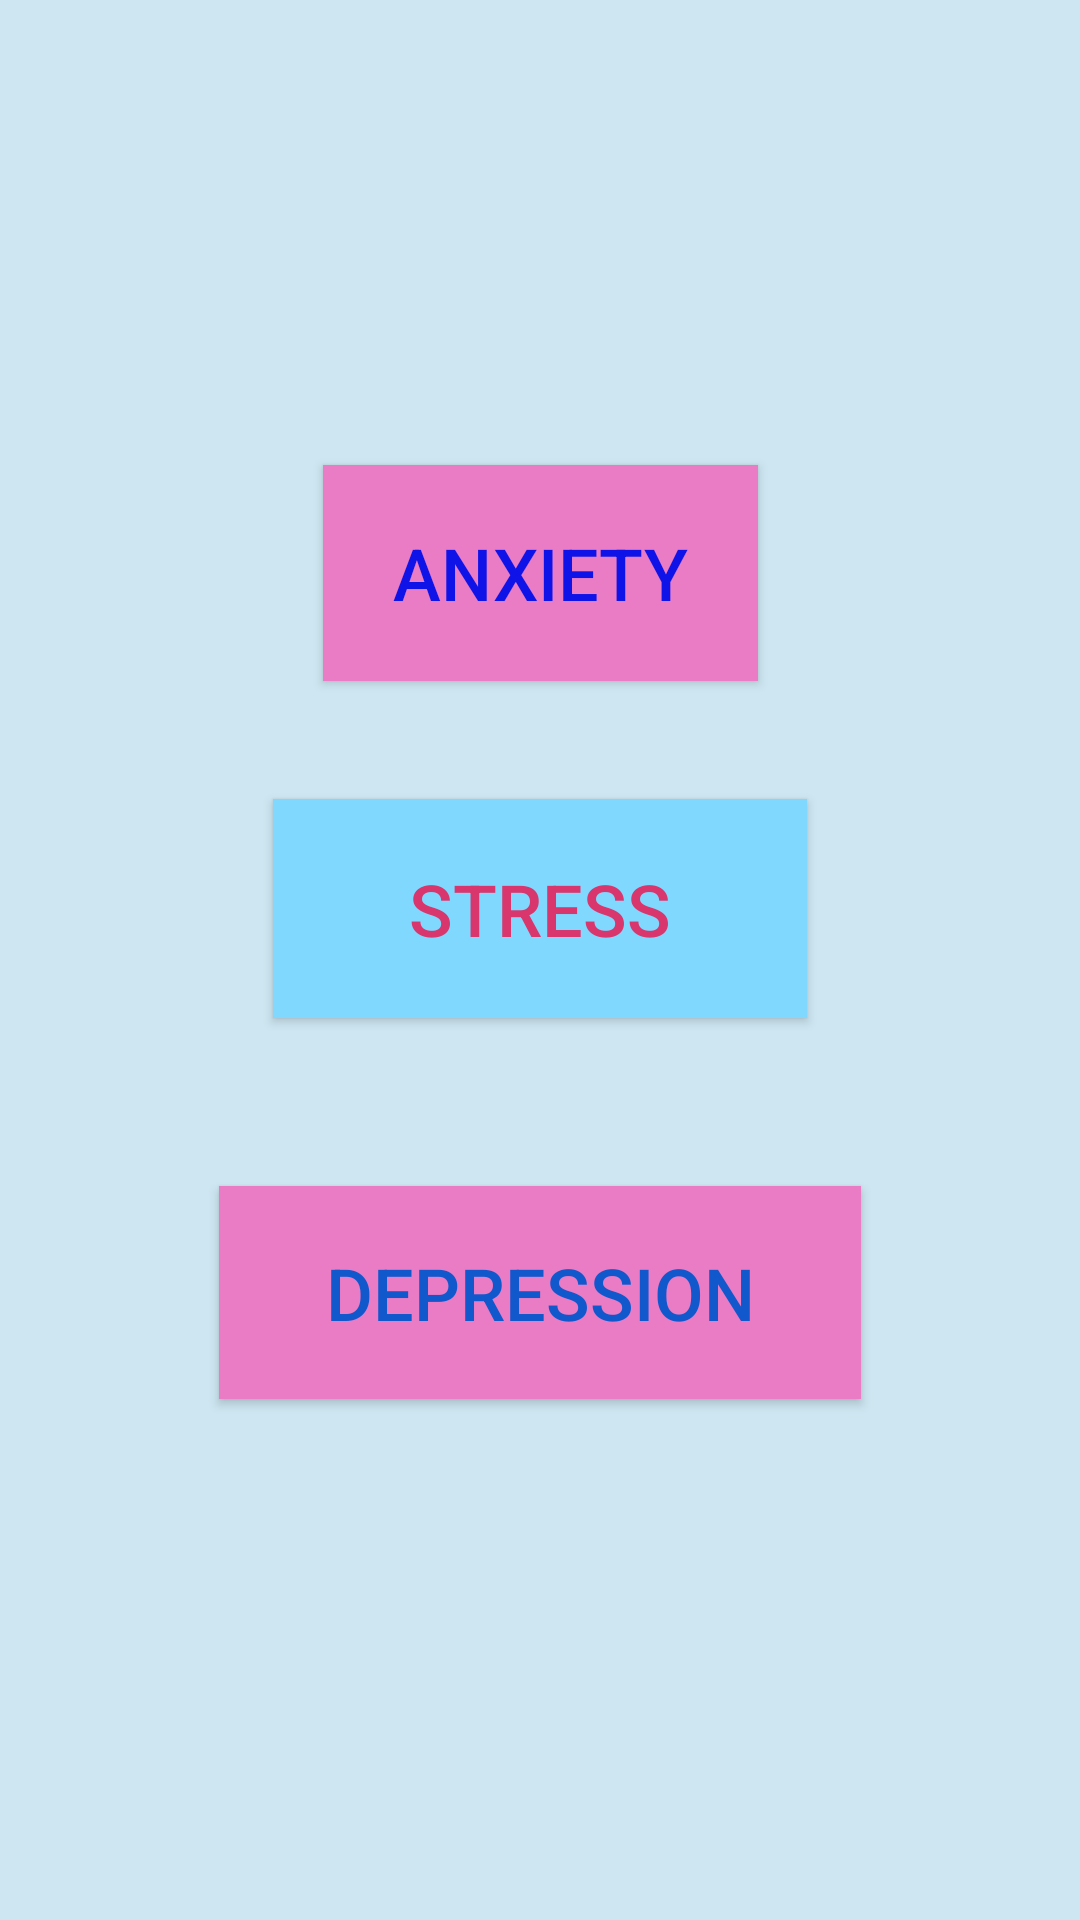

Reconstruct the res/layout file that produces this screen, plus the resources it refers to.
<!-- AndroidManifest.xml: application theme AppTheme -->
<!-- res/layout/fragment_dashboard.xml -->
<?xml version="1.0" encoding="utf-8"?>
<androidx.constraintlayout.widget.ConstraintLayout xmlns:android="http://schemas.android.com/apk/res/android"
    xmlns:app="http://schemas.android.com/apk/res-auto"
    xmlns:tools="http://schemas.android.com/tools"
    android:layout_width="match_parent"
    android:layout_height="match_parent"
    android:background="#CDE6F1"
    tools:context=".dashboard">


    <Button
        android:id="@+id/banxiety"
        android:layout_width="145dp"
        android:layout_height="72dp"
        android:background="#EA7BC5"
        android:text="Anxiety"
        android:textColor="#0F13E8"
        android:textSize="24sp"
        app:layout_constraintBottom_toBottomOf="parent"
        app:layout_constraintEnd_toEndOf="parent"
        app:layout_constraintStart_toStartOf="parent"
        app:layout_constraintTop_toTopOf="parent"
        app:layout_constraintVertical_bias="0.273" />

    <Button
        android:id="@+id/bstress"
        android:layout_width="178dp"
        android:layout_height="73dp"
        android:background="#80D8FF"
        android:text="Stress"
        android:textColor="#D8366D"
        android:textColorHighlight="#BD2357"
        android:textSize="24sp"
        app:layout_constraintBottom_toBottomOf="parent"
        app:layout_constraintEnd_toEndOf="parent"
        app:layout_constraintStart_toStartOf="parent"
        app:layout_constraintTop_toTopOf="parent"
        app:layout_constraintVertical_bias="0.47" />

    <Button
        android:id="@+id/bot"
        android:layout_width="214dp"
        android:layout_height="71dp"
        android:layout_marginTop="56dp"
        android:background="#EA7BC5"
        android:text="Depression"
        android:textColor="#1258CD"
        android:textColorLink="#9780FF"
        android:textSize="24sp"
        app:layout_constraintEnd_toEndOf="parent"
        app:layout_constraintStart_toStartOf="parent"
        app:layout_constraintTop_toBottomOf="@+id/bstress" />
</androidx.constraintlayout.widget.ConstraintLayout>
<!-- resources referenced by this layout -->
<resources>
  <style name="AppTheme" parent="Theme.AppCompat.Light.NoActionBar">
          
          <item name="colorPrimary">#86CFEF</item>
          <item name="colorPrimaryDark">#86CFEF</item>
          <item name="colorAccent">#86CFEF</item>
      </style>
</resources>
